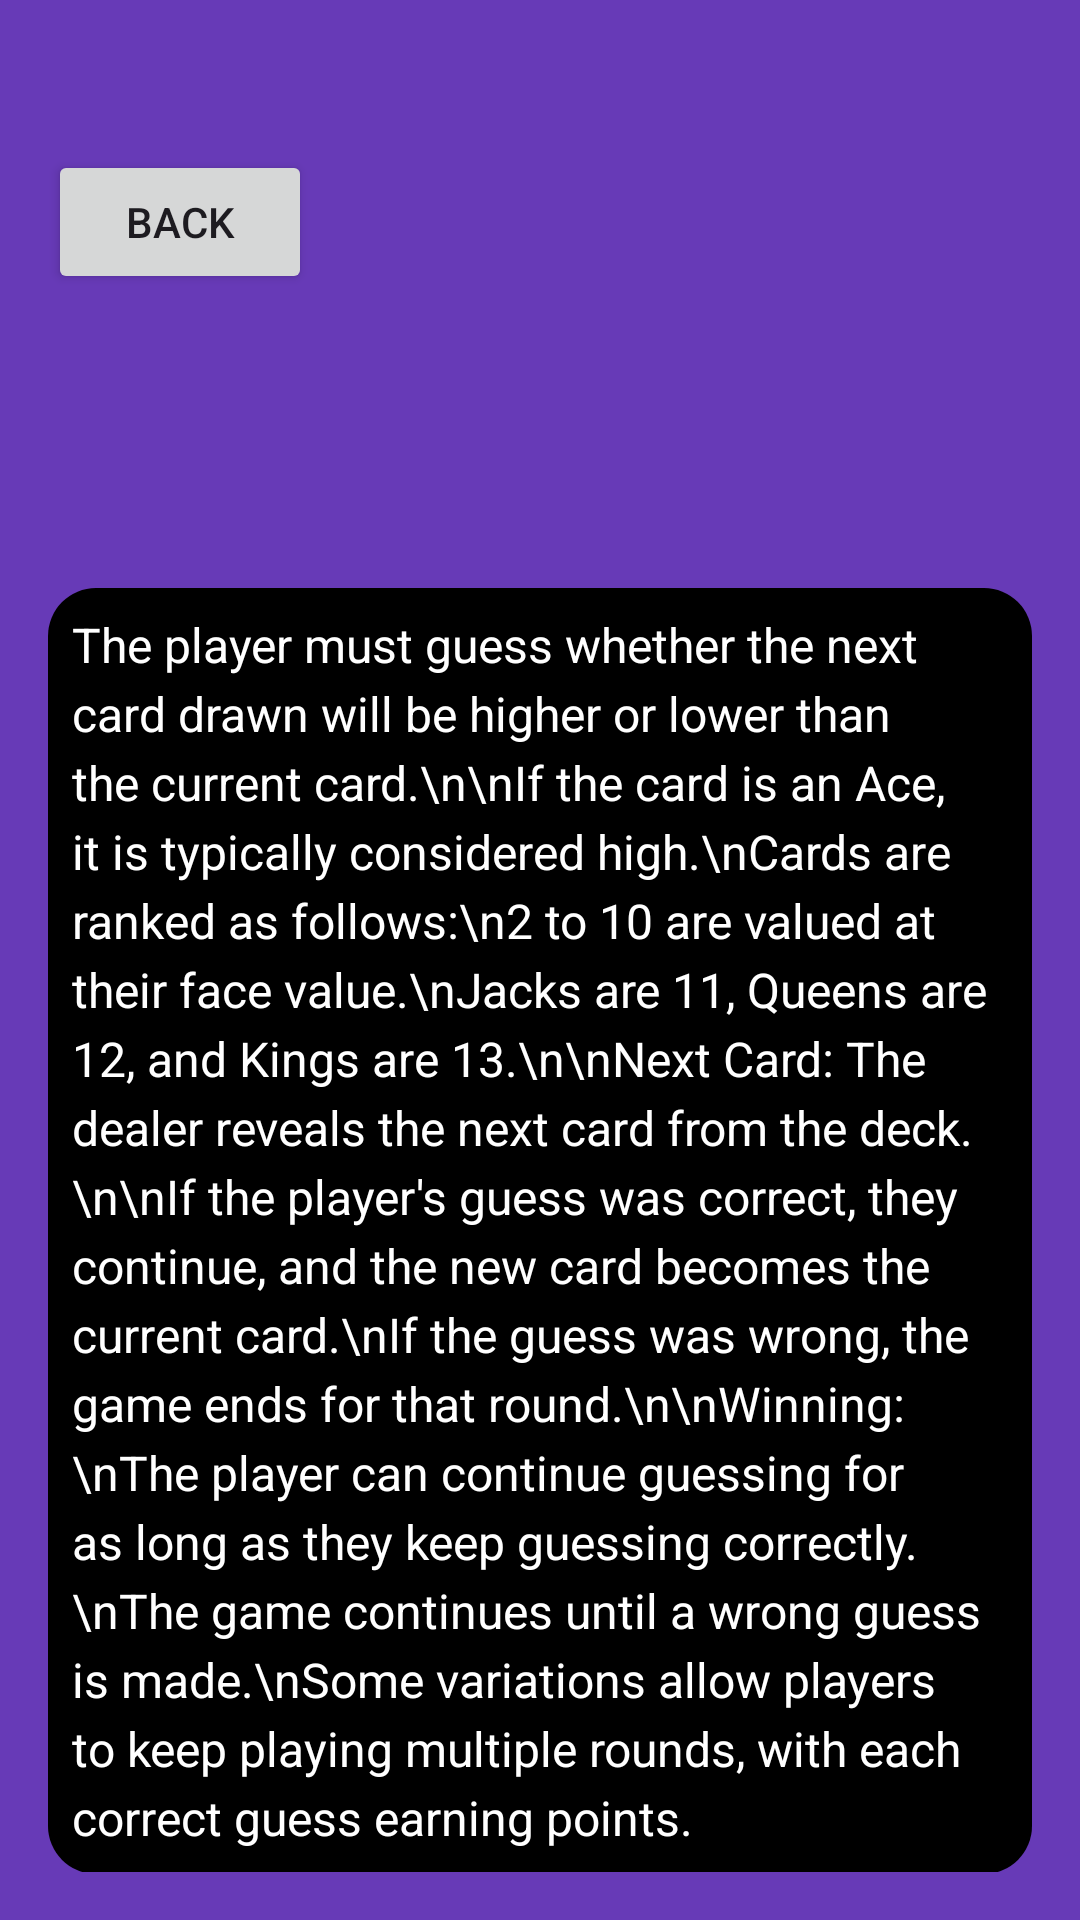

Reconstruct the res/layout file that produces this screen, plus the resources it refers to.
<!-- AndroidManifest.xml: application theme Theme.HighNLow -->
<!-- res/layout/activity_main2.xml -->
<?xml version="1.0" encoding="utf-8"?>
<androidx.constraintlayout.widget.ConstraintLayout xmlns:android="http://schemas.android.com/apk/res/android"
    xmlns:tools="http://schemas.android.com/tools"
    xmlns:app="http://schemas.android.com/apk/res-auto"
    android:id="@+id/main"
    android:layout_width="match_parent"
    android:layout_height="match_parent"
    android:background="@color/linaspurple"
    tools:context=".MainActivity2">

            <ScrollView
            android:layout_width="match_parent"
            android:layout_height="match_parent"
            android:padding="16dp">

            <TextView
            android:id="@+id/rules_text"
            android:layout_width="match_parent"
            android:layout_height="wrap_content"
            android:text="The player must guess whether the next card drawn will be higher or lower than the current card.\n\nIf the card is an Ace, it is typically considered high.\nCards are ranked as follows:\n2 to 10 are valued at their face value.\nJacks are 11, Queens are 12, and Kings are 13.\n\nNext Card: The dealer reveals the next card from the deck.\n\nIf the player's guess was correct, they continue, and the new card becomes the current card.\nIf the guess was wrong, the game ends for that round.\n\nWinning:\nThe player can continue guessing for as long as they keep guessing correctly.\nThe game continues until a wrong guess is made.\nSome variations allow players to keep playing multiple rounds, with each correct guess earning points."
            android:textSize="16sp"
            android:textColor="@android:color/white"
            android:lineSpacingExtra="4dp"
            android:gravity="start|top"
            android:padding="8dp"
            android:layout_marginTop="180dp"
            android:background="@drawable/rounded_black_box" />

    </ScrollView>

            <Button
            android:id="@+id/back_button"
            android:layout_width="wrap_content"
            android:layout_height="wrap_content"
            android:text="Back"
            app:layout_constraintTop_toTopOf="parent"
            app:layout_constraintStart_toStartOf="parent"
            android:layout_marginTop="50dp"
            android:layout_marginStart="16dp" />/>

</androidx.constraintlayout.widget.ConstraintLayout>
<!-- resources referenced by this layout -->
<resources>
  <color name="linaspurple">#673AB7</color>
  <!-- drawable rounded_black_box (drawable) -->
  <?xml version="1.0" encoding="utf-8"?>
  <shape xmlns:android="http://schemas.android.com/apk/res/android">
      <solid android:color="@android:color/black" /> 
      <corners android:radius="16dp" /> 
  </shape>
  <style name="Theme.HighNLow" parent="Base.Theme.HighNLow" />
  <style name="Base.Theme.HighNLow" parent="Theme.Material3.DayNight.NoActionBar">
          
          
      </style>
</resources>
